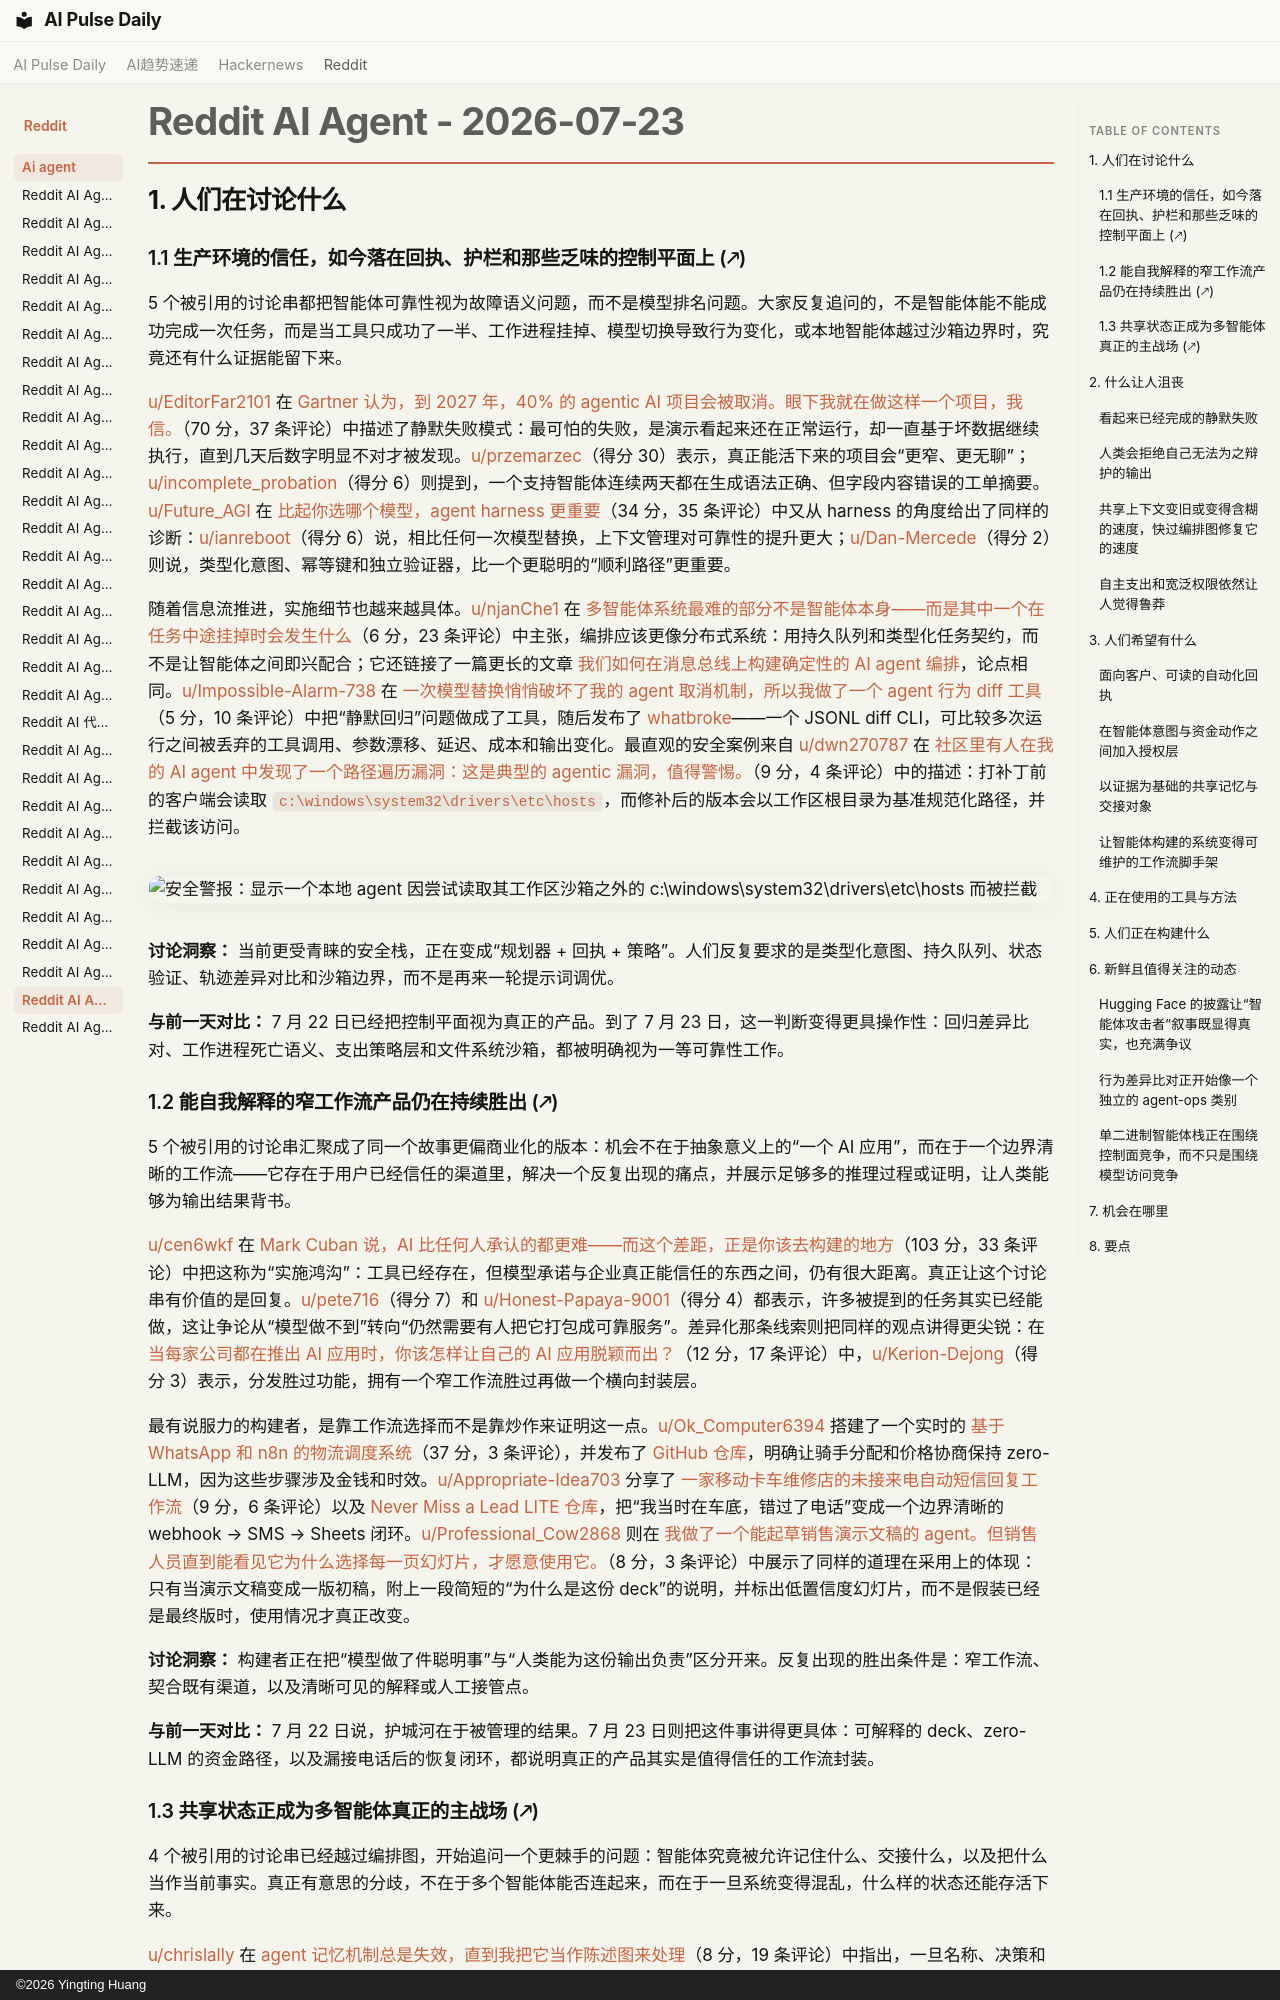

repository: vibewatch/vibewatch.github.io · page: reddit/ai-agent/2026-07-23.zh/index.html · generator: mkdocs · copyright: ©2026 Yingting Huang

# Reddit AI Agent - 2026-07-23

## 1. 人们在讨论什么

### 1.1 生产环境的信任，如今落在回执、护栏和那些乏味的控制平面上 (🡕)

5 个被引用的讨论串都把智能体可靠性视为故障语义问题，而不是模型排名问题。大家反复追问的，不是智能体能不能成功完成一次任务，而是当工具只成功了一半、工作进程挂掉、模型切换导致行为变化，或本地智能体越过沙箱边界时，究竟还有什么证据能留下来。

[u/EditorFar2101](https://www.reddit.com/user/EditorFar2101) 在 [Gartner 认为，到 2027 年，40% 的 agentic AI 项目会被取消。眼下我就在做这样一个项目，我信。](https://www.reddit.com/r/AI_Agents/comments/1v494iu/gartner_thinks_40_of_agentic_ai_projects_get/)（70 分，37 条评论）中描述了静默失败模式：最可怕的失败，是演示看起来还在正常运行，却一直基于坏数据继续执行，直到几天后数字明显不对才被发现。[u/przemarzec](https://www.reddit.com/user/przemarzec)（得分 30）表示，真正能活下来的项目会“更窄、更无聊”；[u/incomplete_probation](https://www.reddit.com/user/incomplete_probation)（得分 6）则提到，一个支持智能体连续两天都在生成语法正确、但字段内容错误的工单摘要。[u/Future_AGI](https://www.reddit.com/user/Future_AGI) 在 [比起你选哪个模型，agent harness 更重要](https://www.reddit.com/r/AI_Agents/comments/1v3h4xo/the_agent_harness_matters_more_than_the_model_you/)（34 分，35 条评论）中又从 harness 的角度给出了同样的诊断：[u/ianreboot](https://www.reddit.com/user/ianreboot)（得分 6）说，相比任何一次模型替换，上下文管理对可靠性的提升更大；[u/Dan-Mercede](https://www.reddit.com/user/Dan-Mercede)（得分 2）则说，类型化意图、幂等键和独立验证器，比一个更聪明的“顺利路径”更重要。

随着信息流推进，实施细节也越来越具体。[u/njanChe1](https://www.reddit.com/user/njanChe1) 在 [多智能体系统最难的部分不是智能体本身——而是其中一个在任务中途挂掉时会发生什么](https://www.reddit.com/r/AI_Agents/comments/1v48g7a/the_hard_part_of_multiagent_systems_isnt_the/)（6 分，23 条评论）中主张，编排应该更像分布式系统：用持久队列和类型化任务契约，而不是让智能体之间即兴配合；它还链接了一篇更长的文章 [我们如何在消息总线上构建确定性的 AI agent 编排](https://blog.tonyalapatt.in/the-control-plane-should-be-boring-3363d65ca073?gi=571baf309323)，论点相同。[u/Impossible-Alarm-738](https://www.reddit.com/user/Impossible-Alarm-738) 在 [一次模型替换悄悄破坏了我的 agent 取消机制，所以我做了一个 agent 行为 diff 工具](https://www.reddit.com/r/AI_Agents/comments/1v3910j/a_model_swap_silently_broke_my_agents/)（5 分，10 条评论）中把“静默回归”问题做成了工具，随后发布了 [whatbroke](https://github.com/arthi-arumugam-git/whatbroke)——一个 JSONL diff CLI，可比较多次运行之间被丢弃的工具调用、参数漂移、延迟、成本和输出变化。最直观的安全案例来自 [u/dwn270787](https://www.reddit.com/user/dwn270787) 在 [社区里有人在我的 AI agent 中发现了一个路径遍历漏洞：这是典型的 agentic 漏洞，值得警惕。](https://www.reddit.com/r/AgentsOfAI/comments/1v3uc1w/a_community_member_caught_a_path_traversal_flaw/)（9 分，4 条评论）中的描述：打补丁前的客户端会读取 `c:\windows\system32\drivers\etc\hosts`，而修补后的版本会以工作区根目录为基准规范化路径，并拦截该访问。

![安全警报：显示一个本地 agent 因尝试读取其工作区沙箱之外的 c:\windows\system32\drivers\etc\hosts 而被拦截](https://preview.redd.it/xh49qs8mqueh1.png?width=856&format=png&auto=webp&s=553b4d5cad20036a13fd9867bb3f4df1f5b39020)

**讨论洞察：** 当前更受青睐的安全栈，正在变成“规划器 + 回执 + 策略”。人们反复要求的是类型化意图、持久队列、状态验证、轨迹差异对比和沙箱边界，而不是再来一轮提示词调优。

**与前一天对比：** 7 月 22 日已经把控制平面视为真正的产品。到了 7 月 23 日，这一判断变得更具操作性：回归差异比对、工作进程死亡语义、支出策略层和文件系统沙箱，都被明确视为一等可靠性工作。

### 1.2 能自我解释的窄工作流产品仍在持续胜出 (🡕)

5 个被引用的讨论串汇聚成了同一个故事更偏商业化的版本：机会不在于抽象意义上的“一个 AI 应用”，而在于一个边界清晰的工作流——它存在于用户已经信任的渠道里，解决一个反复出现的痛点，并展示足够多的推理过程或证明，让人类能够为输出结果背书。

[u/cen6wkf](https://www.reddit.com/user/cen6wkf) 在 [Mark Cuban 说，AI 比任何人承认的都更难——而这个差距，正是你该去构建的地方](https://www.reddit.com/r/AgentsOfAI/comments/1v3c1ik/mark_cuban_says_ai_is_harder_than_anyone_admits/)（103 分，33 条评论）中把这称为“实施鸿沟”：工具已经存在，但模型承诺与企业真正能信任的东西之间，仍有很大距离。真正让这个讨论串有价值的是回复。[u/pete716](https://www.reddit.com/user/pete716)（得分 7）和 [u/Honest-Papaya-9001](https://www.reddit.com/user/Honest-Papaya-9001)（得分 4）都表示，许多被提到的任务其实已经能做，这让争论从“模型做不到”转向“仍然需要有人把它打包成可靠服务”。差异化那条线索则把同样的观点讲得更尖锐：在 [当每家公司都在推出 AI 应用时，你该怎样让自己的 AI 应用脱颖而出？](https://www.reddit.com/r/AI_Agents/comments/1v49jnp/how_do_you_make_your_ai_applications_stand_out/)（12 分，17 条评论）中，[u/Kerion-Dejong](https://www.reddit.com/user/Kerion-Dejong)（得分 3）表示，分发胜过功能，拥有一个窄工作流胜过再做一个横向封装层。

最有说服力的构建者，是靠工作流选择而不是靠炒作来证明这一点。[u/Ok_Computer6394](https://www.reddit.com/user/Ok_Computer6394) 搭建了一个实时的 [基于 WhatsApp 和 n8n 的物流调度系统](https://www.reddit.com/r/n8n/comments/1v3ev2w/built_a_complete_whatsappbased_logistics_dispatch/)（37 分，3 条评论），并发布了 [GitHub 仓库](https://github.com/Digitalhorizonagency1/delivery)，明确让骑手分配和价格协商保持 zero-LLM，因为这些步骤涉及金钱和时效。[u/Appropriate-Idea703](https://www.reddit.com/user/Appropriate-Idea703) 分享了 [一家移动卡车维修店的未接来电自动短信回复工作流](https://www.reddit.com/r/n8n/comments/1v3wfcr/i_run_a_mobile_truck_repair_shop_missed_calls/)（9 分，6 条评论）以及 [Never Miss a Lead LITE 仓库](https://github.com/leegoldmd-beep/never-miss-a-lead-lite)，把“我当时在车底，错过了电话”变成一个边界清晰的 webhook → SMS → Sheets 闭环。[u/Professional_Cow2868](https://www.reddit.com/user/Professional_Cow2868) 则在 [我做了一个能起草销售演示文稿的 agent。但销售人员直到能看见它为什么选择每一页幻灯片，才愿意使用它。](https://www.reddit.com/r/AI_Agents/comments/1v3l9bu/built_an_agent_that_drafts_sales_decks_the_reps/)（8 分，3 条评论）中展示了同样的道理在采用上的体现：只有当演示文稿变成一版初稿，附上一段简短的“为什么是这份 deck”的说明，并标出低置信度幻灯片，而不是假装已经是最终版时，使用情况才真正改变。

**讨论洞察：** 构建者正在把“模型做了件聪明事”与“人类能为这份输出负责”区分开来。反复出现的胜出条件是：窄工作流、契合既有渠道，以及清晰可见的解释或人工接管点。

**与前一天对比：** 7 月 22 日说，护城河在于被管理的结果。7 月 23 日则把这件事讲得更具体：可解释的 deck、zero-LLM 的资金路径，以及漏接电话后的恢复闭环，都说明真正的产品其实是值得信任的工作流封装。
